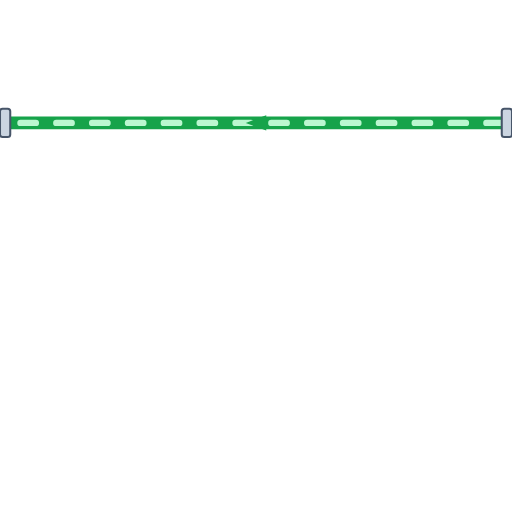
t = 0.00 s
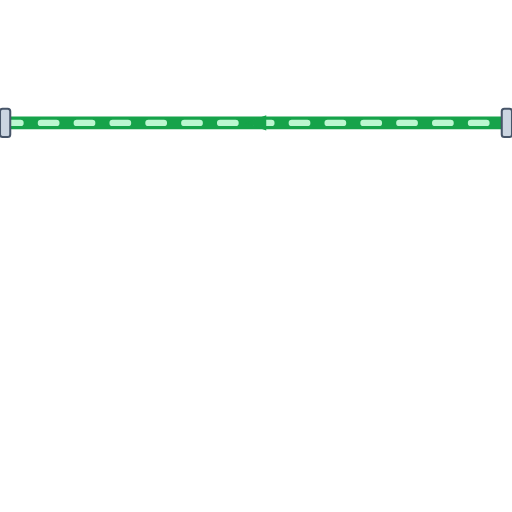
t = 0.20 s
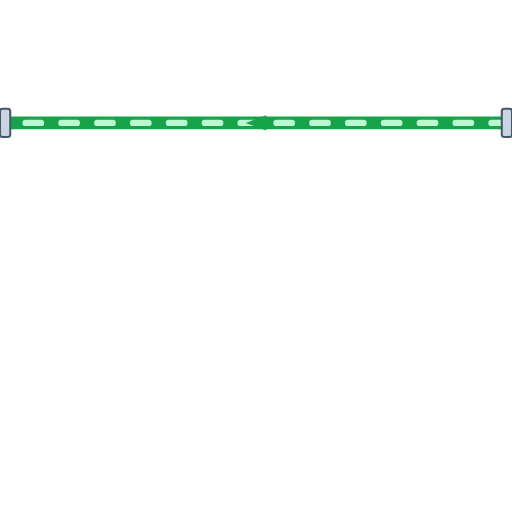
t = 0.40 s
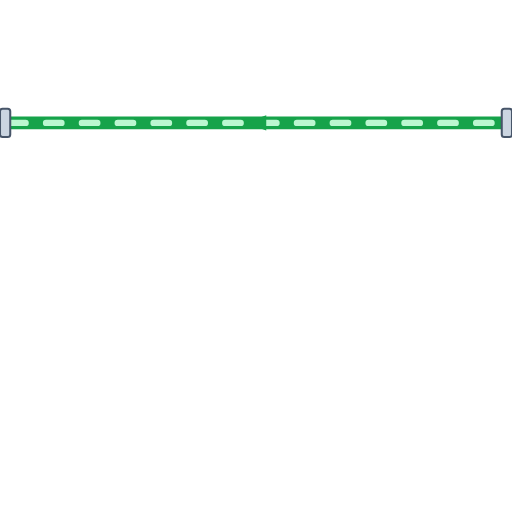
t = 0.60 s

The animated SVG that drew these frames (rendered in a browser with its animation timeline set to each time). Animation: 1 CSS @keyframes rule; one cycle of 0.80 s, repeats indefinitely.

<svg xmlns="http://www.w3.org/2000/svg" viewBox="0 0 200 200" width="200" height="200">
  <defs>
    <style>
      @keyframes p-flow-anim {
        from { stroke-dashoffset: 24; } to { stroke-dashoffset: 0; }
      }
      .anim-p-flow {
        stroke-dasharray: 6 8;
        animation: p-flow-anim 0.8s linear infinite;
      }
    </style>
    <filter id="ssPipeShadow" x="-15%" y="-15%" width="130%" height="130%">
      <feDropShadow dx="0" dy="2.5" stdDeviation="2.5" flood-color="#0f172a" flood-opacity="0.32" />
    </filter>
    <linearGradient id="ssPipeGradH" x1="0%" y1="0%" x2="0%" y2="100%">
      <stop offset="0%" stop-color="#64748b" /><stop offset="25%" stop-color="#ffffff" />
      <stop offset="55%" stop-color="#cbd5e1" /><stop offset="85%" stop-color="#94a3b8" /><stop offset="100%" stop-color="#475569" />
    </linearGradient>
  </defs>

  <!-- Stainless Steel 316 Outer Casing (8px with 3D Drop Shadow) -->
  <path d="M 200 48 L 0 48" stroke="url(#ssPipeGradH)" stroke-width="8" fill="none" stroke-linecap="round" stroke-linejoin="round" filter="url(#ssPipeShadow)"/>

  <!-- Process Fluid Core (5px) -->
  <path d="M 200 48 L 0 48" stroke="#16A34A" stroke-width="5" fill="none" stroke-linecap="round" stroke-linejoin="round"/>

  <!-- Animated Fluid Flow Stream Dashes (2.5px) -->
  <path d="M 200 48 L 0 48" stroke="#BBF7D0" stroke-width="2.5" fill="none" stroke-linejoin="round" stroke-linecap="round" class="anim-p-flow"/>

  <!-- Directional Flow Arrow -->
  <polygon points="104,45 96,48 104,51" fill="#16A34A" />

  <!-- ANSI Flange Connection Collars -->
  <rect x="0" y="42.5" width="4" height="11" rx="1" fill="#cbd5e1" stroke="#475569" stroke-width="0.8"/>
  <rect x="196" y="42.5" width="4" height="11" rx="1" fill="#cbd5e1" stroke="#475569" stroke-width="0.8"/>
</svg>
